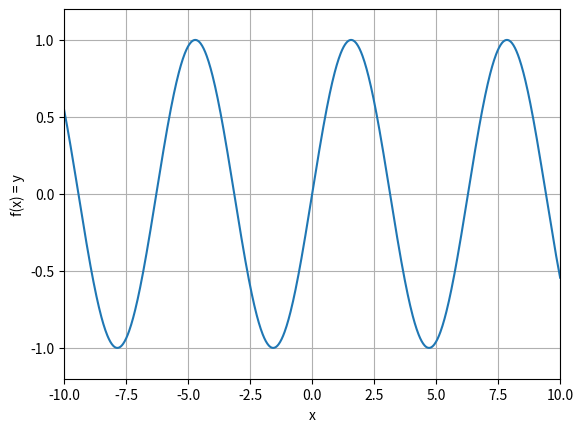

Reproduce this figure in Python.
import matplotlib.pyplot as plt
import numpy as np

xs = np.linspace(-10, 10, 1000)
# ys = (np.sin(xs) + (1.1 * xs) - 4)
# ys = 0.1 * xs ** 2 - 5
ys = np.sin(xs)

plt.plot(xs, ys)
plt.ylim(-1.2, 1.2)
plt.xlim(-10, 10)
plt.grid(True)
plt.xlabel('x')
plt.ylabel('f(x) = y')
plt.show()
